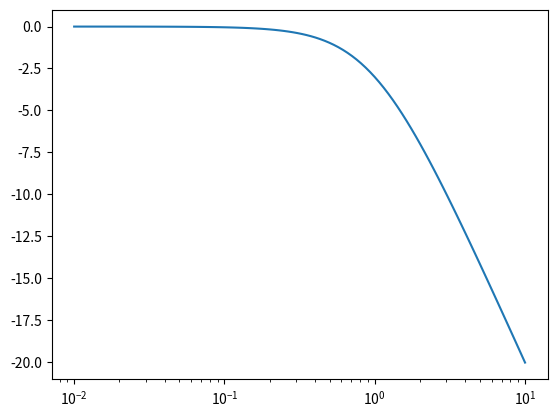

Reproduce this figure in Python.
from scipy import signal
import matplotlib.pyplot as plt
import numpy as np


#Transfer function H(s) = s^2 /s^2+s

s1 = signal.lti([1],[1,1])
w,mag,phase=s1.bode()

plt.figure()
plt.semilogx(w,mag)
plt.figure()
#plt.semilogx(w,phase)
plt.show()
